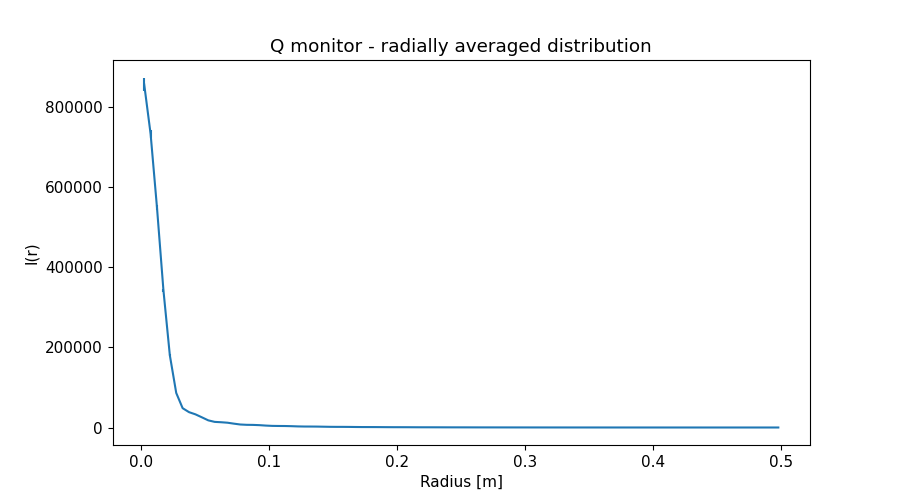

The file beside this chart, header and first rows:
x_axis, Intensity, Error
2.500000000000000052e-03, 8.572834057000000030e+05, 1.728273108000000138e+04
7.499999999999999722e-03, 7.334824845000000205e+05, 9.458450221999999485e+03
1.250000000000000069e-02, 5.486624381000000285e+05, 6.269035973000000013e+03
1.750000000000000167e-02, 3.432820055999999749e+05, 3.852116742000000158e+03
2.249999999999999917e-02, 1.806745962000000000e+05, 2.002837025000000040e+03
2.750000000000000014e-02, 8.635199907000000530e+04, 8.226881604000000152e+02
3.250000000000000111e-02, 4.827011493000000337e+04, 3.188501388999999904e+02
3.749999999999999861e-02, 3.833602803999999742e+04, 2.231089029000000039e+02
4.250000000000000305e-02, 3.287440737999999692e+04, 1.854231141999999863e+02
4.750000000000000056e-02, 2.547622207999999955e+04, 1.373121754999999951e+02
5.249999999999999806e-02, 1.786867181999999957e+04, 8.704629103999999984e+01
5.750000000000000250e-02, 1.404900950999999986e+04, 6.453643551000000400e+01
6.250000000000000000e-02, 1.316057958999999937e+04, 5.837614784000000157e+01
6.750000000000000444e-02, 1.197511000000000058e+04, 5.097086540000000099e+01
7.249999999999999500e-02, 9.609685824000000139e+03, 3.906541481000000005e+01
7.749999999999999944e-02, 7.493178794999999809e+03, 2.911544027000000057e+01
8.250000000000000389e-02, 6.689178595999999743e+03, 2.560403022999999934e+01
8.749999999999999445e-02, 6.490546033999999963e+03, 2.389549393000000066e+01
9.249999999999999889e-02, 5.846372656999999890e+03, 2.082460788999999934e+01
9.750000000000000333e-02, 4.768350484999999935e+03, 1.641394121000000084e+01
1.024999999999999939e-01, 4.038609973999999966e+03, 1.366482122999999937e+01
1.074999999999999983e-01, 3.813592103999999836e+03, 1.271325341999999914e+01
1.125000000000000028e-01, 3.695704260999999860e+03, 1.188982065000000077e+01
1.174999999999999933e-01, 3.291661834999999883e+03, 1.026153301999999989e+01
1.224999999999999978e-01, 2.724030819999999949e+03, 8.352947364000000263e+00
1.275000000000000022e-01, 2.425842432999999801e+03, 7.417892143000000438e+00
1.325000000000000067e-01, 2.382308261000000130e+03, 7.097397177000000390e+00
1.375000000000000111e-01, 2.270128146999999899e+03, 6.554075958000000313e+00
1.424999999999999878e-01, 1.972518673999999919e+03, 5.583267507000000407e+00
1.474999999999999922e-01, 1.695321828000000096e+03, 4.760471610999999825e+00
1.524999999999999967e-01, 1.579440260999999964e+03, 4.412459733999999578e+00
1.575000000000000011e-01, 1.565670630000000074e+03, 4.240615475000000245e+00
1.625000000000000056e-01, 1.449064407000000074e+03, 3.832344958000000190e+00
1.675000000000000100e-01, 1.248170305999999982e+03, 3.266827063000000031e+00
1.724999999999999867e-01, 1.108489444999999932e+03, 2.896117711000000039e+00
1.774999999999999911e-01, 1.073407991999999922e+03, 2.763081382000000197e+00
1.824999999999999956e-01, 1.039502694000000020e+03, 2.605705150999999997e+00
1.875000000000000000e-01, 9.419893845000000283e+02, 2.320659706999999905e+00
1.925000000000000044e-01, 8.247030286000000388e+02, 2.018857196999999992e+00
1.975000000000000089e-01, 7.553897723999999698e+02, 1.843975907999999997e+00
2.025000000000000133e-01, 7.339458135999999513e+02, 1.763809991000000021e+00
2.074999999999999900e-01, 6.985247137000000066e+02, 1.637847131000000012e+00
2.124999999999999944e-01, 6.206476930000000038e+02, 1.444437498000000097e+00
2.174999999999999989e-01, 5.516534666999999672e+02, 1.278746890000000080e+00
2.225000000000000033e-01, 5.216974066000000221e+02, 1.198766116000000048e+00
2.275000000000000078e-01, 5.035183010999999738e+02, 1.137546240999999902e+00
2.325000000000000122e-01, 4.673509369000000220e+02, 1.036981774000000023e+00
2.374999999999999889e-01, 4.158131645000000276e+02, 9.182667904000000325e-01
2.424999999999999933e-01, 3.770930495999999721e+02, 8.287062122999999669e-01
2.474999999999999978e-01, 3.589076569000000063e+02, 7.815584923999999711e-01
2.525000000000000022e-01, 3.426533881999999949e+02, 7.329026324999999842e-01
2.575000000000000067e-01, 3.120699190000000272e+02, 6.608927618000000059e-01
2.625000000000000111e-01, 2.795360239999999976e+02, 5.893219184000000332e-01
2.675000000000000155e-01, 2.582430249000000231e+02, 5.397065549999999767e-01
2.725000000000000200e-01, 2.454257800999999972e+02, 5.080286129000000095e-01
2.775000000000000244e-01, 2.289606808000000058e+02, 4.677942083000000140e-01
2.824999999999999734e-01, 2.066371728999999959e+02, 4.201705412999999778e-01
2.874999999999999778e-01, 1.872147400000000061e+02, 3.778739503999999916e-01
2.924999999999999822e-01, 1.738901132999999959e+02, 3.482099020000000156e-01
2.974999999999999867e-01, 1.637525769000000082e+02, 3.247008331999999831e-01
... 40 more rows
